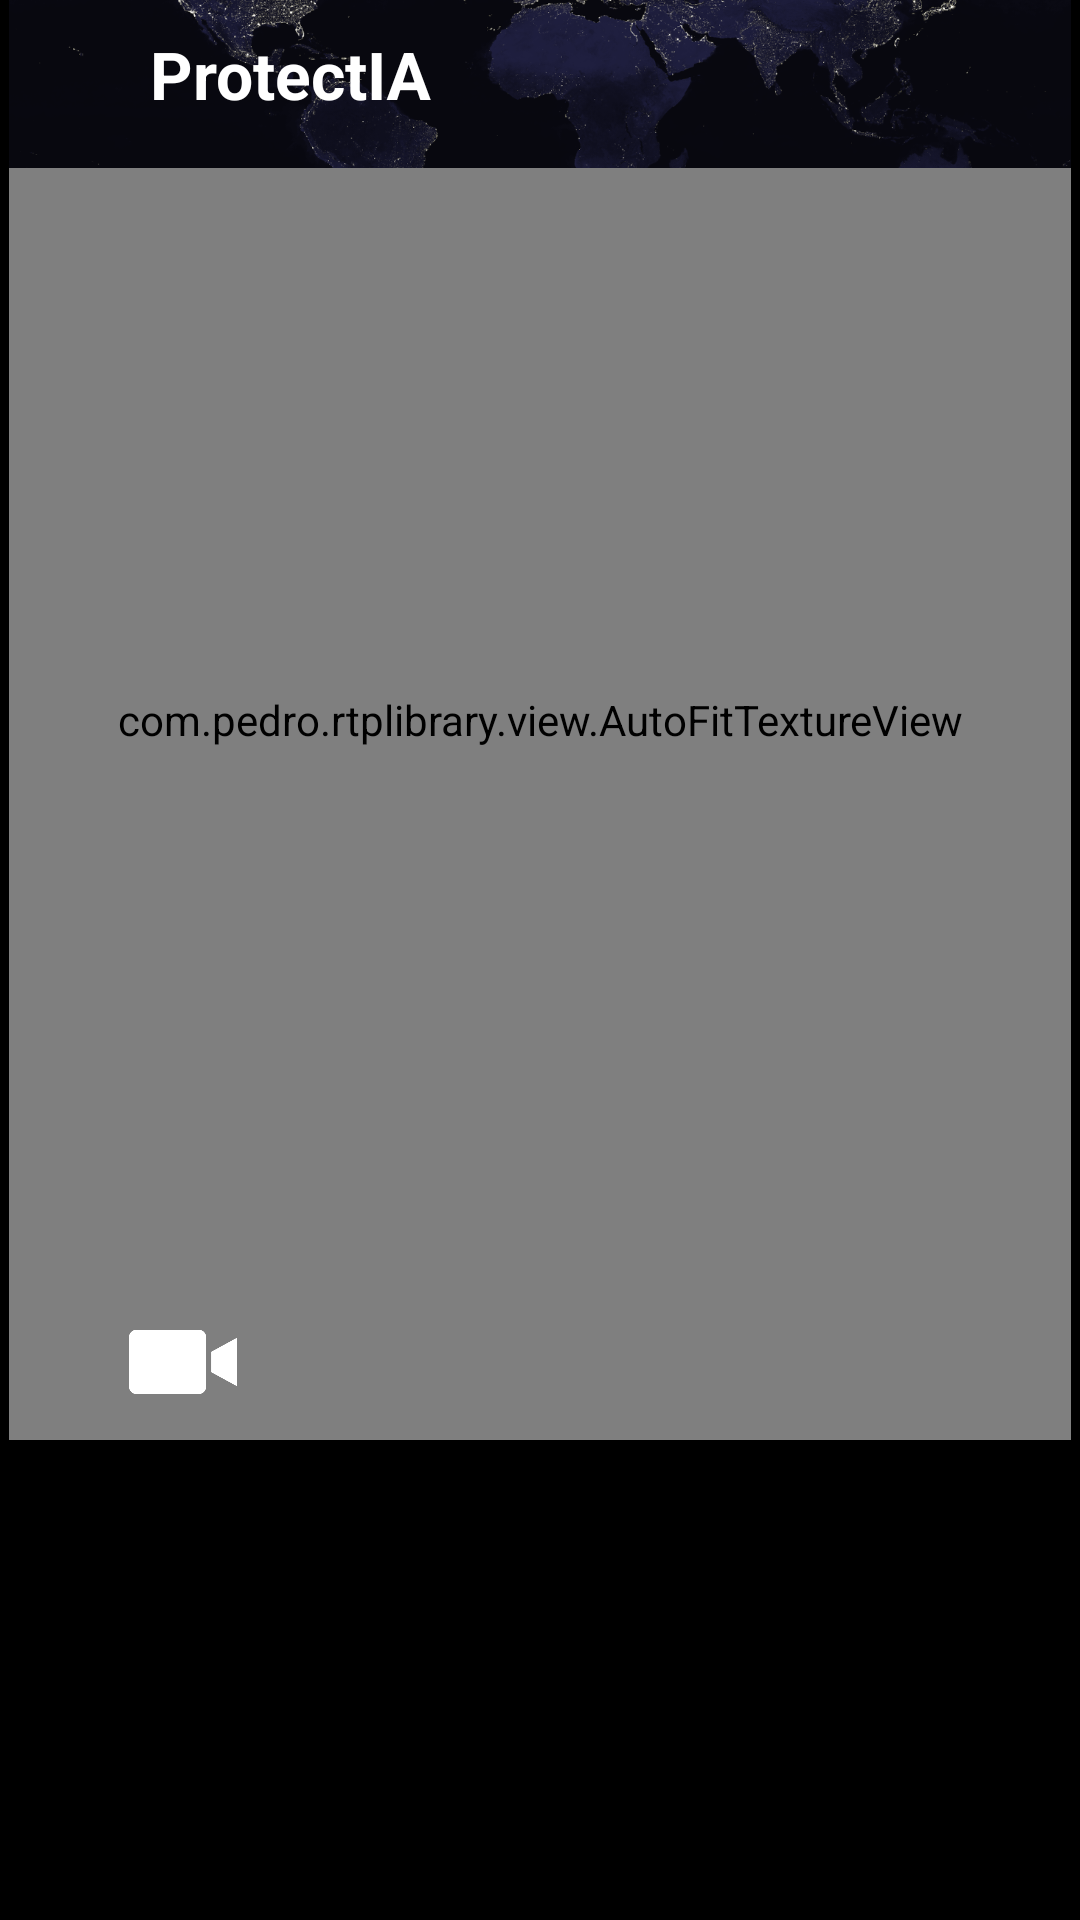

This screen was rendered from an Android layout file. Write that file and the resources it references.
<!-- AndroidManifest.xml: application theme AppTheme -->
<!-- res/layout/activity_streaming.xml -->
<?xml version="1.0" encoding="utf-8"?>
<androidx.coordinatorlayout.widget.CoordinatorLayout
    xmlns:android="http://schemas.android.com/apk/res/android"
    xmlns:app="http://schemas.android.com/apk/res-auto"
    android:id="@+id/rootLayout"
    android:layout_width="match_parent"
    android:layout_height="match_parent"
    android:background="@color/black_icon">


    <androidx.recyclerview.widget.RecyclerView
        android:id="@+id/recyclerView"
        android:layout_marginTop="3.2dp"
        android:layout_width="match_parent"
        android:layout_height="wrap_content"
        android:layout_below="@+id/appBar"
        android:scrollbars="vertical"
        app:layout_behavior="@string/appbar_scrolling_view_behavior" />

    <com.google.android.material.appbar.AppBarLayout
        android:id="@+id/appBar"
        android:layout_width="match_parent"
        android:layout_height="wrap_content"
        android:theme="@style/ThemeOverlay.AppCompat.Dark.ActionBar">
        <com.google.android.material.appbar.CollapsingToolbarLayout
            android:id="@+id/collapsingToolbarLayout"
            android:layout_width="match_parent"
            android:layout_height="match_parent"
             app:expandedTitleGravity="left|top"
            app:expandedTitleMarginStart="50dp"
            app:expandedTitleMarginTop="13dp"
            app:title="@string/str_titulo"
            app:expandedTitleTextAppearance="@style/CollapsedAppBar"
            app:contentScrim="?attr/colorPrimary"
            app:layout_scrollFlags="scroll|exitUntilCollapsed|snap"
            >

            <RelativeLayout
                xmlns:android="http://schemas.android.com/apk/res/android"
                android:layout_width="match_parent"
                android:layout_height="480dp"
                android:layout_marginLeft="3dp"
                android:layout_marginRight="3dp"
                app:layout_collapseMode="parallax">

                <com.pedro.rtplibrary.view.AutoFitTextureView
                    android:id="@+id/textureView"
                    android:layout_marginBottom="0dp"
                    android:layout_width="match_parent"
                    android:layout_height="match_parent"
                    android:layout_centerHorizontal="true"
                    />

                <Button
                    android:layout_width="46dp"
                    android:layout_height="46dp"
                    android:layout_alignParentBottom="true"
                    android:layout_centerHorizontal="true"
                    android:layout_marginBottom="8dp"
                    android:background="@drawable/ic_record"
                    android:id="@+id/b_start_stop"
                    />


                <Button
                    android:layout_width="36dp"
                    android:layout_height="36dp"
                    android:layout_alignParentBottom="true"
                    android:layout_marginLeft="40dp"
                    android:layout_marginBottom="8dp"
                    android:background="@drawable/ic_video_camera"
                    android:id="@+id/b_record"
                    />

                <Button
                    android:layout_width="38dp"
                    android:layout_height="38dp"
                    android:layout_alignParentBottom="true"
                    android:layout_alignParentRight="true"
                    android:layout_marginRight="40dp"
                    android:layout_marginBottom="8dp"
                    android:background="@drawable/ic_camera_change"
                    android:id="@+id/b_switch"
                    />
            </RelativeLayout>


            <ImageView
                android:id="@+id/background"
                android:layout_width="match_parent"
                android:layout_height="56dp"
                android:scaleType="centerCrop"
                android:layout_marginLeft="3dp"
                android:layout_marginRight="3dp"
                android:src="@drawable/bg_27"/>

            <androidx.appcompat.widget.Toolbar
                android:id="@+id/toolbar2"
                android:layout_width="match_parent"
                android:layout_height="?attr/actionBarSize"
                app:titleTextColor="@color/green"
                app:layout_collapseMode="pin"/>

        </com.google.android.material.appbar.CollapsingToolbarLayout>
    </com.google.android.material.appbar.AppBarLayout>

</androidx.coordinatorlayout.widget.CoordinatorLayout>
<!-- resources referenced by this layout -->
<resources>
  <color name="black_icon">#000000</color>
  <color name="green">#21BA45</color>
  <!-- drawable bg_27: png bitmap (drawable-hdpi, 164255 bytes) -->
  <!-- drawable ic_video_camera: png bitmap (drawable-hdpi, 2018 bytes) -->
  <string name="str_titulo">ProtectIA</string>
  <style name="CollapsedAppBar" parent="@android:style/TextAppearance.Medium">
          <item name="android:textSize">22sp</item>
          <item name="android:textColor">@color/white</item>
          <item name="android:textStyle">bold</item>
      </style>
  <style name="AppTheme" parent="Theme.AppCompat.Light.NoActionBar">
          
          <item name="colorPrimary">@color/black_icon</item>
          <item name="colorPrimaryDark">@color/black_icon</item>
          <item name="colorAccent">@color/green</item>
      </style>
  <color name="white">#FFFFFF</color>
</resources>
